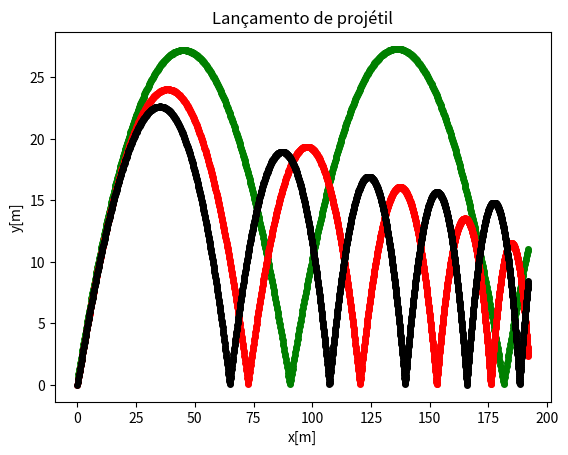

The matplotlib source for this figure:

import matplotlib.pyplot as plt
import numpy as np

#dados iniciais

t=0 # tempo
v=30 # velocidade em metros por segundo
ang=50 # angulo da direção da velocidade em graus
x=0 # posição do projetil
y=0.4 # altura do projetil
d=0.07 # diametro projetil
V= (3.1415*d**3)/6 # volume do projetil
m=0.15 #massa do projetil
g=9.81 # aceleracao da gravidade
dt= 0.01 #passo
mode=0#0-Vácuo ; 1-atrito linear ; 2-atrito quadrático
colr=["green","red","black"]

#atrito linear dados
beta=0.16
b=beta*d

#atrito quadratico dados
eps=0.25
c=eps*(d**2)
vx0=v*np.cos(ang*3.1416/180)
vy0=v*np.sin(ang*3.1416/180)


def drag(vx0,vy0,eixo,mode):
    if mode==0:
        return 0
    if mode==1:
        if eixo=="x":
            return -b*vx0
        if eixo=="y":
            return -b*vy0
    if mode==2:
        F=-c*((vx0**2)+(vy0*2))
        ang=np.arctan(vy0/vx0)
        if eixo=="x":
            return F*np.cos(ang)
        if eixo=="y":
            return F*np.sin(ang)
        
while x<192:
    #print (x)
    vx1=vx0 +(drag(vx0,vy0,"x",mode)*dt/m)
    vy1=-g*dt + vy0 +(drag(vx0,vy0,"y",mode)*dt/m)
    x+=vx1*dt
    y+=vy1*dt
    t+=t
    if y<0:
        y=-y
        vy1=-vy1
    ang=np.arctan(vy1/vx1)
    vx0=vx1
    vy0=vy1
    if x>=192 and mode<2:
        x=0
        y=0
        vx0=v*np.cos(50*3.1416/180)
        vy0=v*np.sin(50*3.1416/180)
        mode+=1
    plt.plot(x,y,color=colr[mode], marker='o', markersize=4, label='cubic')
plt.xlabel("x[m]")
plt.ylabel("y[m]")
plt.title("Lançamento de projétil")
plt.show()
